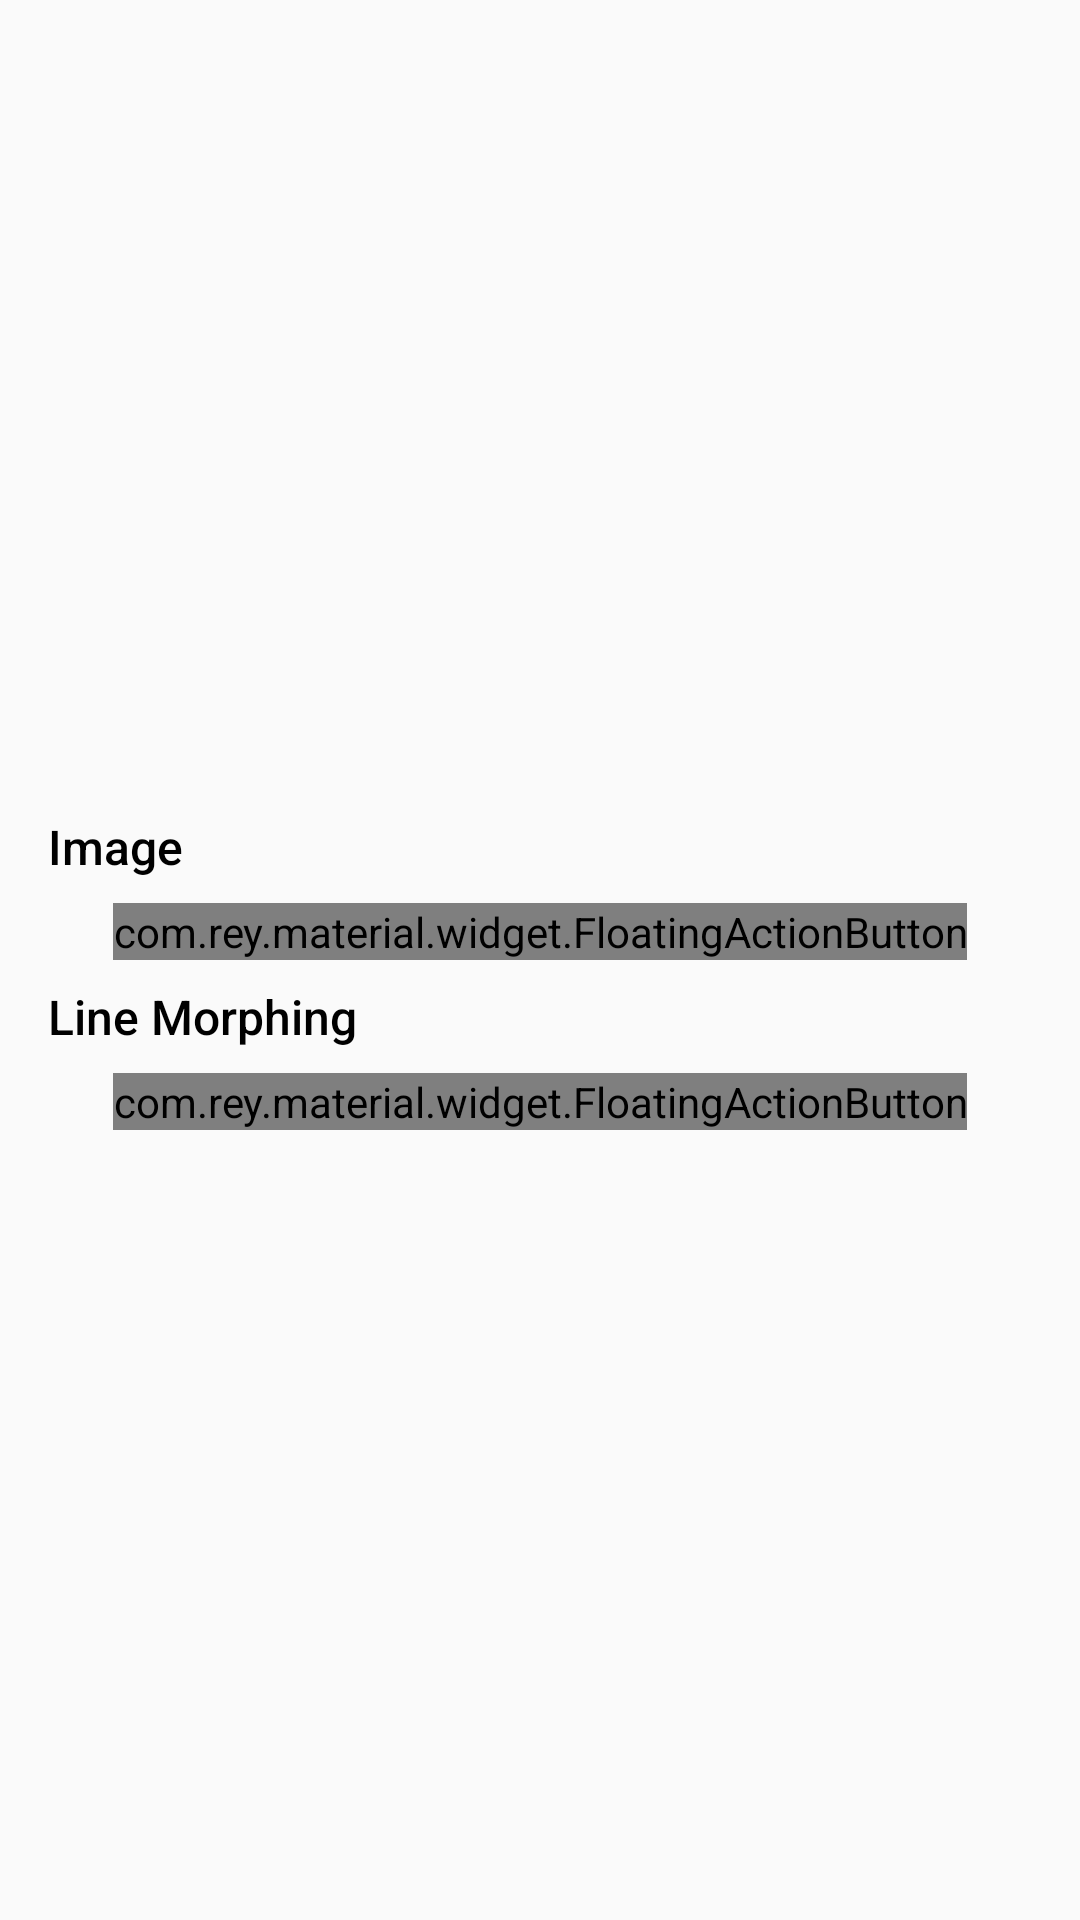

Reconstruct the res/layout file that produces this screen, plus the resources it refers to.
<!-- AndroidManifest.xml: application theme Theme.AppTheme -->
<!-- res/layout/fragment_fab.xml -->
<?xml version="1.0" encoding="utf-8"?>
<ScrollView xmlns:android="http://schemas.android.com/apk/res/android"
    xmlns:app="http://schemas.android.com/apk/res-auto"
    android:layout_width="match_parent"
    android:layout_height="match_parent"
    android:fillViewport="true"
    android:scrollbarStyle="outsideOverlay">
    
    <LinearLayout    
	    android:layout_width="match_parent"
	    android:layout_height="wrap_content"
	    android:orientation="vertical"
	    android:gravity="center"
        android:padding="8dp">
	                    
	    <TextView 
			android:layout_width="match_parent"
		    android:layout_height="wrap_content"
		    android:textSize="@dimen/title_text"
		    android:padding="8dp"
		    android:textColor="#FF000000"
		    android:textAppearance="@style/Base.TextAppearance.AppCompat.Title"
		    android:text="Image"/>

	    <com.rey.material.widget.FloatingActionButton
            style="@style/Material.Widget.FloatingActionButton.Light"
            android:id="@+id/fab_image"
            android:layout_width="wrap_content"
            android:layout_height="wrap_content"
            app:fab_iconSrc="@drawable/ic_done_white_24dp"/>

        <TextView
            android:layout_width="match_parent"
            android:layout_height="wrap_content"
            android:textSize="@dimen/title_text"
            android:padding="8dp"
            android:textColor="#FF000000"
            android:textAppearance="@style/Base.TextAppearance.AppCompat.Title"
            android:text="Line Morphing"/>

        <com.rey.material.widget.FloatingActionButton
            style="@style/Material.Widget.FloatingActionButton.Light"
            android:id="@+id/fab_line"
            android:layout_width="wrap_content"
            android:layout_height="wrap_content"
            app:fab_iconLineMorphing="@style/FloatingActionButtonIcon"/>

	    
	</LinearLayout>
    
    
</ScrollView>
<!-- resources referenced by this layout -->
<resources>
  <dimen name="title_text">16sp</dimen>
  <style name="FloatingActionButtonIcon">
          <item name="lmd_state">@xml/fab_icon_states</item>
          <item name="lmd_curState">0</item>
          <item name="lmd_padding">2dp</item>
          <item name="lmd_animDuration">400</item>
          <item name="lmd_interpolator">@android:anim/accelerate_decelerate_interpolator</item>
          <item name="lmd_strokeSize">3dp</item>
          <item name="lmd_strokeColor">#FFFFFFFF</item>
          <item name="lmd_strokeCap">butt</item>
          <item name="lmd_strokeJoin">miter</item>
          <item name="lmd_clockwise">true</item>
      </style>
  <style name="Theme.AppTheme" parent="Theme.AppCompat.Light.NoActionBar">
  	    <item name="colorPrimary">@color/colorPrimary</item>
  	    <item name="colorPrimaryDark">@color/colorPrimaryDark</item>
  	    <item name="colorAccent">@color/colorAccent</item>	 
  		<item name="colorControlNormal">@color/colorControlNormal</item>  
  	    <item name="colorControlActivated">@color/colorControlActivated</item>
  		<item name="colorSwitchThumbNormal">@color/colorSwitchThumbNormal</item>
  	</style>
  <color name="colorPrimary">#FF03A9F4</color>
  <color name="colorPrimaryDark">#ff0171c9</color>
  <color name="colorAccent">#FF00E5FF</color>
  <color name="colorControlNormal">#FF78909C</color>
  <color name="colorControlActivated">#FF03A9F4</color>
  <color name="colorSwitchThumbNormal">#FF78909C</color>
</resources>
